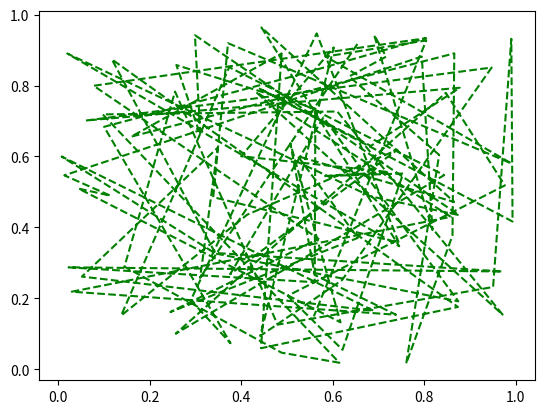

Generate this figure with matplotlib:
import numpy as np
import matplotlib.pyplot as plt

x=np.random.rand(100)
y=np.random.rand(100)
plt.plot(x,y,'g--')

a=np.arange(10)
a[1:7:2]
print(a)
